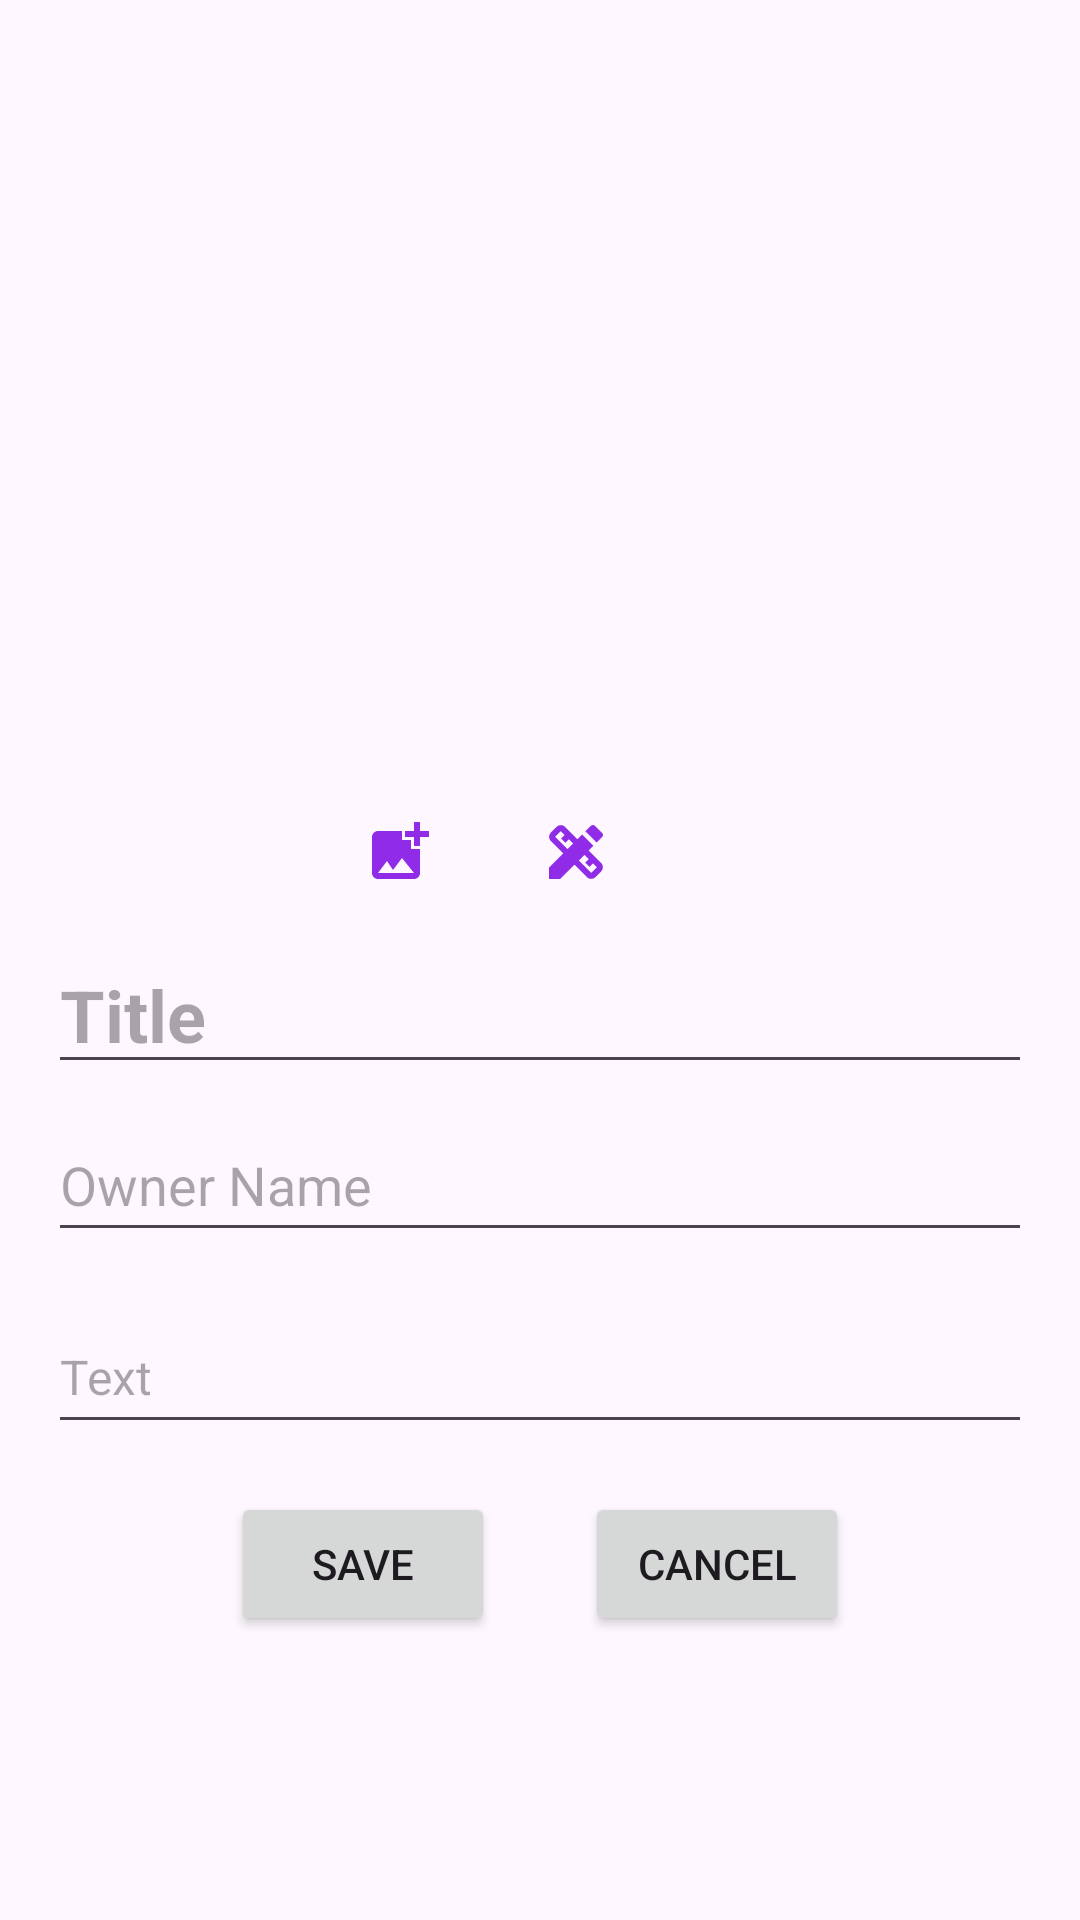

Produce the Android XML layout that renders to this screen, including the resource entries it uses.
<!-- AndroidManifest.xml: application theme Theme.JokerApp -->
<!-- res/layout/fragment_joke.xml -->
<LinearLayout xmlns:android="http://schemas.android.com/apk/res/android"
    android:layout_width="match_parent"
    android:layout_height="match_parent"
    android:orientation="vertical"
    android:padding="16dp">

    <ImageView
        android:id="@+id/photo"
        android:layout_width="match_parent"
        android:layout_height="200dp"
        android:layout_marginTop="40dp"
        android:layout_marginBottom="16dp"
        android:contentDescription="Test"
        android:src="@drawable/placeholder" />


    <LinearLayout
        android:layout_width="match_parent"
        android:layout_height="wrap_content"
        android:orientation="horizontal"
        android:gravity="center"
        android:layout_marginBottom="16dp">

        

        









        <ImageButton
            android:id="@+id/add_image_button"
            android:layout_width="wrap_content"
            android:layout_height="wrap_content"
            android:src="@drawable/add_photo_icon"
            android:contentDescription="Add Image"
            android:background="?attr/selectableItemBackgroundBorderless"
            android:layout_marginEnd="35dp" />

        
        <ImageButton
            android:id="@+id/generate_meme_button"
            android:layout_width="wrap_content"
            android:layout_height="wrap_content"
            android:src="@drawable/generate_icon"
            android:contentDescription="Generate Meme"
            android:layout_marginEnd="35dp"
            android:background="?attr/selectableItemBackgroundBorderless" />










    </LinearLayout>

    <EditText
        android:id="@+id/edit_title"
        android:layout_width="match_parent"
        android:layout_height="wrap_content"
        android:hint="Title"
        android:minHeight="48dp"
        android:textSize="24sp"
        android:textStyle="bold" />

    <EditText
        android:id="@+id/edit_owner_name"
        android:layout_width="match_parent"
        android:layout_height="wrap_content"
        android:hint="Owner Name"
        android:textSize="18sp"
        android:minHeight="48dp"
        android:layout_marginTop="8dp" />

    <EditText
        android:id="@+id/edit_text"
        android:layout_width="match_parent"
        android:layout_height="wrap_content"
        android:hint="Text"
        android:textSize="16sp"
        android:minHeight="48dp"
        android:layout_marginTop="16dp" />
    <LinearLayout
        android:layout_width="match_parent"
        android:layout_height="wrap_content"
        android:orientation="horizontal"
        android:gravity="center"
        android:layout_marginTop="16dp">

        <Button
            android:id="@+id/save_button"
            android:layout_width="wrap_content"
            android:layout_height="wrap_content"
            android:layout_marginEnd="30dp"
            android:text="Save"
            android:visibility="visible" />

        <Button
            android:id="@+id/cancel_button"
            android:layout_width="wrap_content"
            android:layout_height="wrap_content"
            android:text="Cancel"
            android:visibility="visible" />

    </LinearLayout>

</LinearLayout>
<!-- resources referenced by this layout -->
<resources>
  <!-- drawable add_photo_icon (drawable) -->
  <vector xmlns:android="http://schemas.android.com/apk/res/android" android:height="24dp" android:tint="#902BE8" android:viewportHeight="24" android:viewportWidth="24" android:width="24dp">
        
      <path android:fillColor="@android:color/white" android:pathData="M19,7v2.99s-1.99,0.01 -2,0L17,7h-3s0.01,-1.99 0,-2h3L17,2h2v3h3v2h-3zM16,11L16,8h-3L13,5L5,5c-1.1,0 -2,0.9 -2,2v12c0,1.1 0.9,2 2,2h12c1.1,0 2,-0.9 2,-2v-8h-3zM5,19l3,-4 2,3 3,-4 4,5L5,19z"/>
      
  </vector>
  <!-- drawable delete_icon (drawable) -->
  <vector xmlns:android="http://schemas.android.com/apk/res/android" android:height="24dp" android:tint="#E82B4E" android:viewportHeight="24" android:viewportWidth="24" android:width="24dp">
        
      <path android:fillColor="@android:color/white" android:pathData="M6,19c0,1.1 0.9,2 2,2h8c1.1,0 2,-0.9 2,-2V7H6v12zM19,4h-3.5l-1,-1h-5l-1,1H5v2h14V4z"/>
      
  </vector>
  <!-- drawable edit_icon (drawable) -->
  <vector xmlns:android="http://schemas.android.com/apk/res/android" android:height="24dp" android:tint="#902BE8" android:viewportHeight="24" android:viewportWidth="24" android:width="24dp">
        
      <path android:fillColor="@android:color/white" android:pathData="M3,17.25V21h3.75L17.81,9.94l-3.75,-3.75L3,17.25zM20.71,7.04c0.39,-0.39 0.39,-1.02 0,-1.41l-2.34,-2.34c-0.39,-0.39 -1.02,-0.39 -1.41,0l-1.83,1.83 3.75,3.75 1.83,-1.83z"/>
      
  </vector>
  <!-- drawable generate_icon (drawable) -->
  <vector xmlns:android="http://schemas.android.com/apk/res/android" android:height="24dp" android:tint="#902BE8" android:viewportHeight="24" android:viewportWidth="24" android:width="24dp">
        
      <path android:fillColor="@android:color/white" android:pathData="M16.24,11.51l1.57,-1.57l-3.75,-3.75l-1.57,1.57L8.35,3.63c-0.78,-0.78 -2.05,-0.78 -2.83,0l-1.9,1.9c-0.78,0.78 -0.78,2.05 0,2.83l4.13,4.13L3,17.25V21h3.75l4.76,-4.76l4.13,4.13c0.95,0.95 2.23,0.6 2.83,0l1.9,-1.9c0.78,-0.78 0.78,-2.05 0,-2.83L16.24,11.51zM9.18,11.07L5.04,6.94l1.89,-1.9c0,0 0,0 0,0l1.27,1.27L7.02,7.5l1.41,1.41l1.19,-1.19l1.45,1.45L9.18,11.07zM17.06,18.96l-4.13,-4.13l1.9,-1.9l1.45,1.45l-1.19,1.19l1.41,1.41l1.19,-1.19l1.27,1.27L17.06,18.96z"/>
        
      <path android:fillColor="@android:color/white" android:pathData="M20.71,7.04c0.39,-0.39 0.39,-1.02 0,-1.41l-2.34,-2.34c-0.47,-0.47 -1.12,-0.29 -1.41,0l-1.83,1.83l3.75,3.75L20.71,7.04z"/>
      
  </vector>
  <style name="Theme.JokerApp" parent="Base.Theme.JokerApp" />
  <style name="Base.Theme.JokerApp" parent="Theme.Material3.DayNight.NoActionBar">
          
          
      </style>
</resources>
